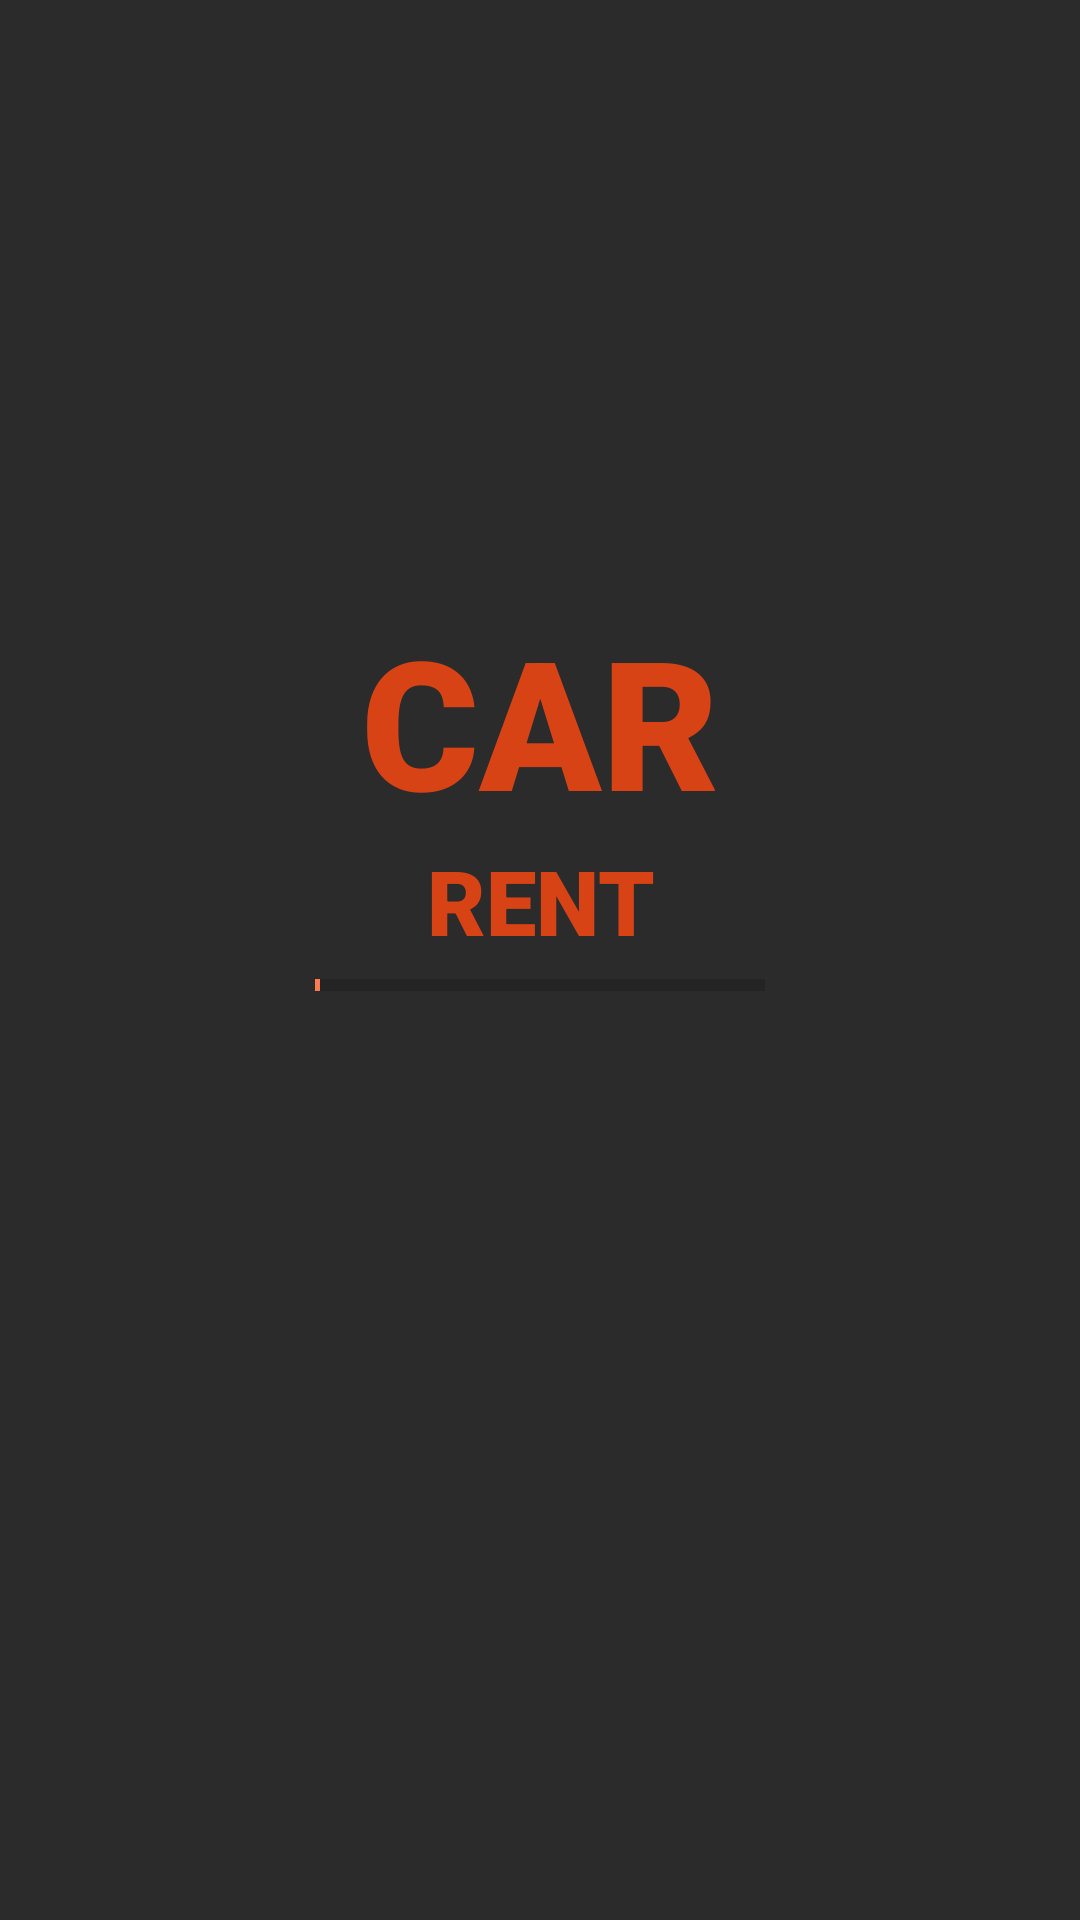

Write the Android layout XML for this screen, with the resource values it uses.
<!-- AndroidManifest.xml: application theme Theme.CarRent -->
<!-- res/layout/activity_loading_screen.xml -->
<?xml version="1.0" encoding="utf-8"?>
<androidx.constraintlayout.widget.ConstraintLayout xmlns:android="http://schemas.android.com/apk/res/android"
    xmlns:app="http://schemas.android.com/apk/res-auto"
    xmlns:tools="http://schemas.android.com/tools"
    android:layout_width="match_parent"
    android:layout_height="match_parent"
    tools:context=".screens.LoadingScreen"
    android:background="@color/darkGray">



    <TextView
        android:id="@+id/loadingTop"
        android:layout_width="wrap_content"
        android:layout_height="wrap_content"
        android:fontFamily="sans-serif-black"
        android:text="@string/loading_title_top"
        android:textColor="?attr/colorPrimary"
        android:textSize="60sp"
        android:layout_marginTop="200dp"
        android:layout_marginBottom="0dp"
        app:layout_constraintEnd_toEndOf="parent"
        app:layout_constraintStart_toStartOf="parent"
        app:layout_constraintTop_toTopOf="parent" />

    <TextView
        android:id="@+id/loadingBottom"
        android:layout_width="100dp"
        android:textAlignment="center"
        android:layout_height="wrap_content"
        android:fontFamily="sans-serif-black"
        android:text="@string/loading_title_bottom"
        android:textColor="?attr/colorPrimary"
        android:textSize="30sp"
        app:layout_constraintEnd_toEndOf="parent"
        app:layout_constraintStart_toStartOf="parent"
        app:layout_constraintTop_toBottomOf="@id/loadingTop" />

    <ProgressBar
        android:id="@+id/progressBar"
        style="?android:attr/progressBarStyleHorizontal"
        android:layout_width="150dp"
        android:layout_height="wrap_content"
        android:max="100"
        android:progress="1"
        app:layout_constraintEnd_toEndOf="parent"
        app:layout_constraintStart_toStartOf="parent"
        app:layout_constraintTop_toBottomOf="@id/loadingBottom" />


</androidx.constraintlayout.widget.ConstraintLayout>
<!-- resources referenced by this layout -->
<resources>
  <color name="darkGray">#2B2B2B</color>
  <string name="loading_title_bottom">RENT</string>
  <string name="loading_title_top">CAR</string>
  <style name="Theme.CarRent" parent="Theme.MaterialComponents.DayNight.NoActionBar">
          
          <item name="colorPrimary">@color/orange</item>
          <item name="colorPrimaryVariant">@color/orange</item>
          <item name="colorOnPrimary">@color/white</item>
          
          <item name="colorSecondary">@color/orangeLighter</item>
          <item name="colorSecondaryVariant">@color/orangeLighter2</item>
          <item name="colorOnSecondary">@color/black</item>
          
          <item name="android:statusBarColor" tools:targetApi="l">?attr/colorPrimaryVariant</item>
          
      </style>
  <color name="orange">#D84315</color>
  <color name="white">#FFFFFFFF</color>
  <color name="orangeLighter">#FF7A51</color>
  <color name="orangeLighter2">#FF531E</color>
  <color name="black">#FF000000</color>
</resources>
